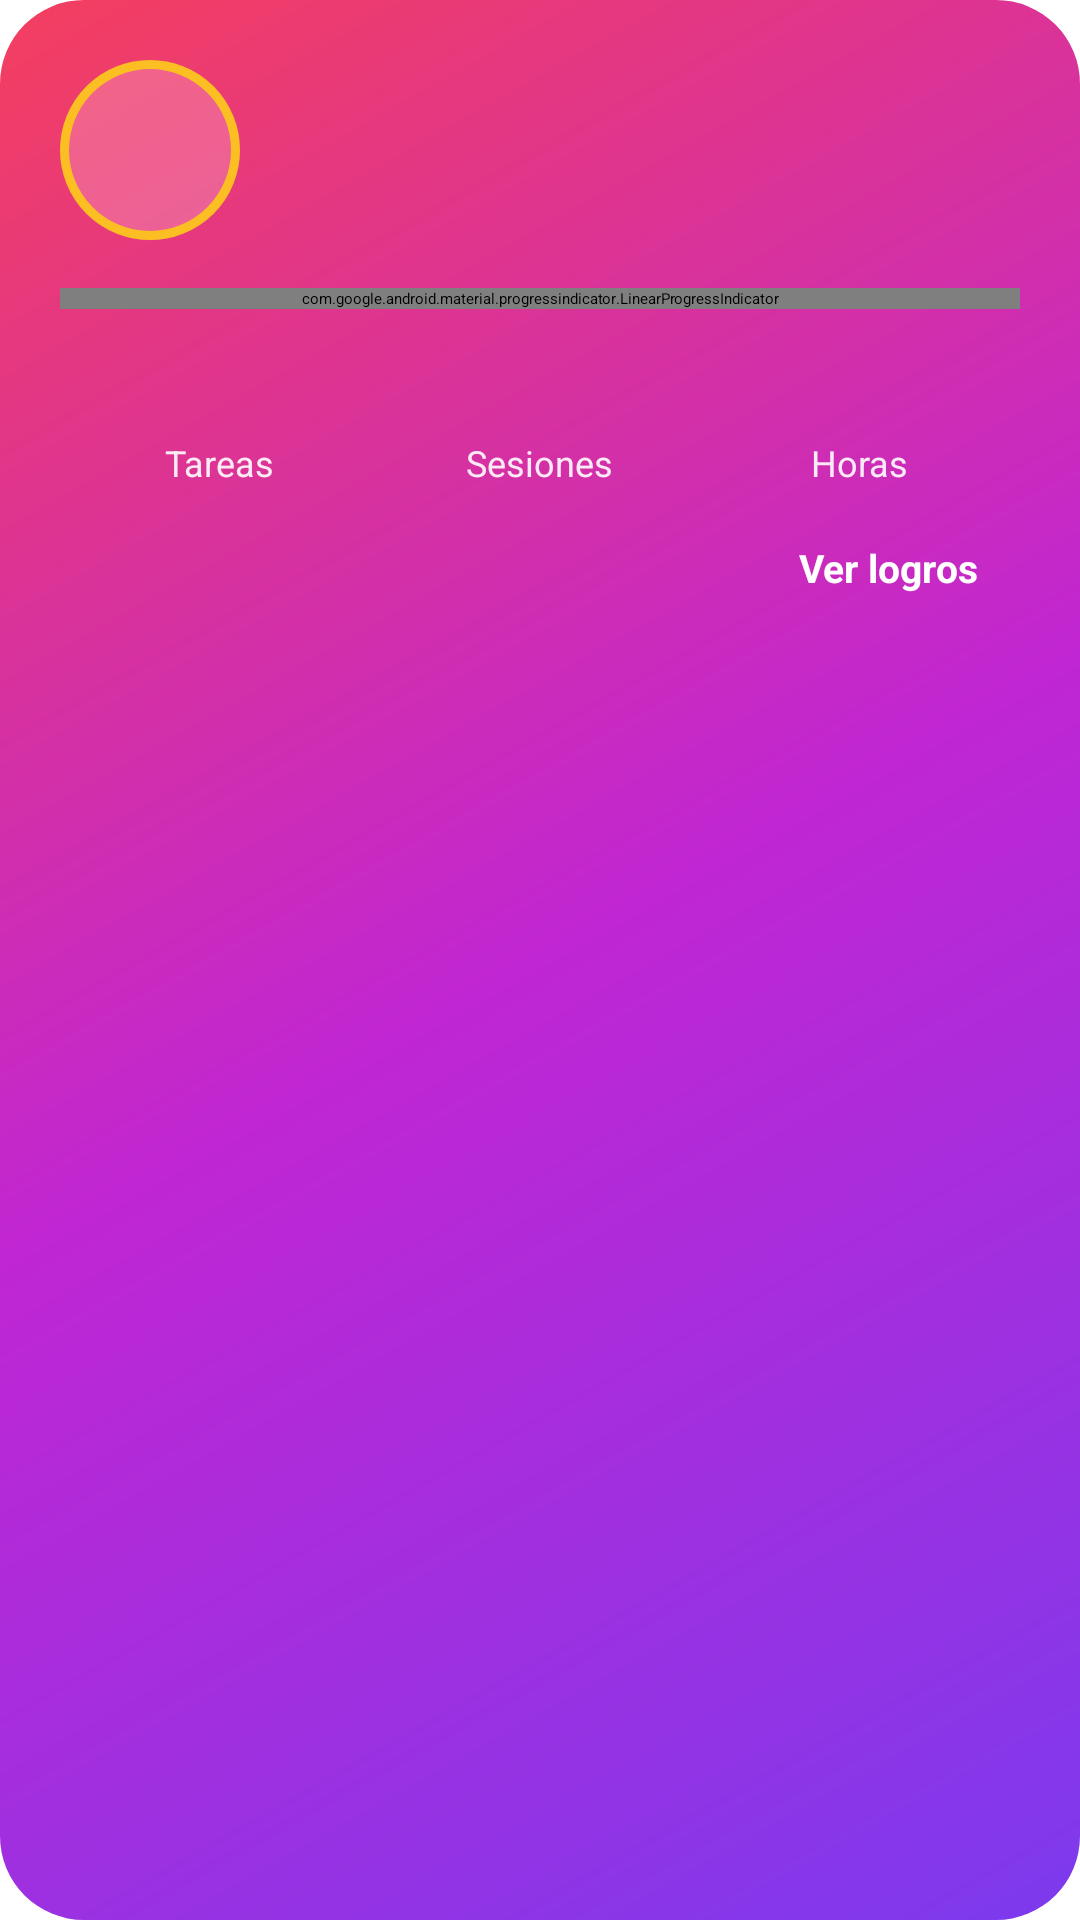

Produce the Android XML layout that renders to this screen, including the resource entries it uses.
<!-- AndroidManifest.xml: application theme Theme.StudyBuddy.Starting -->
<!-- res/layout/view_game_hero.xml -->
<?xml version="1.0" encoding="utf-8"?>
<LinearLayout xmlns:android="http://schemas.android.com/apk/res/android"
    xmlns:app="http://schemas.android.com/apk/res-auto"
    xmlns:tools="http://schemas.android.com/tools"
    android:id="@+id/game_hero_root"
    android:layout_width="match_parent"
    android:layout_height="wrap_content"
    android:background="@drawable/bg_hero_card"
    android:clickable="true"
    android:focusable="true"
    android:foreground="?attr/selectableItemBackground"
    android:orientation="vertical"
    android:padding="20dp">

    <LinearLayout
        android:layout_width="match_parent"
        android:layout_height="wrap_content"
        android:gravity="center_vertical"
        android:orientation="horizontal">

        <TextView
            android:id="@+id/text_hero_level"
            android:layout_width="60dp"
            android:layout_height="60dp"
            android:background="@drawable/bg_level_badge"
            android:fontFamily="sans-serif-black"
            android:gravity="center"
            android:textColor="@color/game_on_hero"
            android:textSize="24sp"
            tools:text="3" />

        <LinearLayout
            android:layout_width="0dp"
            android:layout_height="wrap_content"
            android:layout_marginStart="14dp"
            android:layout_weight="1"
            android:orientation="vertical">

            <TextView
                android:id="@+id/text_hero_rank"
                android:layout_width="wrap_content"
                android:layout_height="wrap_content"
                android:fontFamily="sans-serif-black"
                android:textColor="@color/game_on_hero"
                android:textSize="18sp"
                tools:text="Nivel 3 · Aprendiz" />

            <TextView
                android:id="@+id/text_hero_xp"
                android:layout_width="wrap_content"
                android:layout_height="wrap_content"
                android:layout_marginTop="2dp"
                android:textColor="@color/game_on_hero_secondary"
                android:textSize="13sp"
                tools:text="150 / 200 XP" />
        </LinearLayout>

        <TextView
            android:id="@+id/text_hero_streak"
            android:layout_width="wrap_content"
            android:layout_height="wrap_content"
            android:background="@drawable/bg_pill"
            android:paddingHorizontal="12dp"
            android:paddingVertical="6dp"
            android:textColor="@color/game_on_hero"
            android:textSize="14sp"
            android:textStyle="bold"
            tools:text="🔥 5 días" />
    </LinearLayout>

    <com.google.android.material.progressindicator.LinearProgressIndicator
        android:id="@+id/progress_hero_xp"
        android:layout_width="match_parent"
        android:layout_height="wrap_content"
        android:layout_marginTop="16dp"
        android:max="100"
        app:indicatorColor="@color/game_xp"
        app:trackColor="@color/game_xp_track"
        app:trackCornerRadius="6dp"
        app:trackThickness="10dp"
        tools:progress="60" />

    <LinearLayout
        android:layout_width="match_parent"
        android:layout_height="wrap_content"
        android:layout_marginTop="16dp"
        android:orientation="horizontal">

        <LinearLayout
            android:layout_width="0dp"
            android:layout_height="wrap_content"
            android:layout_weight="1"
            android:gravity="center"
            android:orientation="vertical">

            <TextView
                android:id="@+id/text_hero_tasks"
                android:layout_width="wrap_content"
                android:layout_height="wrap_content"
                android:fontFamily="sans-serif-black"
                android:textColor="@color/game_on_hero"
                android:textSize="20sp"
                tools:text="24" />

            <TextView
                android:layout_width="wrap_content"
                android:layout_height="wrap_content"
                android:text="@string/game_stat_tasks"
                android:textColor="@color/game_on_hero_secondary"
                android:textSize="12sp" />
        </LinearLayout>

        <LinearLayout
            android:layout_width="0dp"
            android:layout_height="wrap_content"
            android:layout_weight="1"
            android:gravity="center"
            android:orientation="vertical">

            <TextView
                android:id="@+id/text_hero_sessions"
                android:layout_width="wrap_content"
                android:layout_height="wrap_content"
                android:fontFamily="sans-serif-black"
                android:textColor="@color/game_on_hero"
                android:textSize="20sp"
                tools:text="12" />

            <TextView
                android:layout_width="wrap_content"
                android:layout_height="wrap_content"
                android:text="@string/game_stat_focus"
                android:textColor="@color/game_on_hero_secondary"
                android:textSize="12sp" />
        </LinearLayout>

        <LinearLayout
            android:layout_width="0dp"
            android:layout_height="wrap_content"
            android:layout_weight="1"
            android:gravity="center"
            android:orientation="vertical">

            <TextView
                android:id="@+id/text_hero_hours"
                android:layout_width="wrap_content"
                android:layout_height="wrap_content"
                android:fontFamily="sans-serif-black"
                android:textColor="@color/game_on_hero"
                android:textSize="20sp"
                tools:text="5.5" />

            <TextView
                android:layout_width="wrap_content"
                android:layout_height="wrap_content"
                android:text="@string/game_stat_hours"
                android:textColor="@color/game_on_hero_secondary"
                android:textSize="12sp" />
        </LinearLayout>
    </LinearLayout>

    <TextView
        android:id="@+id/text_hero_cta"
        android:layout_width="wrap_content"
        android:layout_height="wrap_content"
        android:layout_gravity="end"
        android:layout_marginTop="12dp"
        android:background="@drawable/bg_pill"
        android:paddingHorizontal="14dp"
        android:paddingVertical="6dp"
        android:text="@string/game_view_achievements"
        android:textColor="@color/game_on_hero"
        android:textSize="13sp"
        android:textStyle="bold" />
</LinearLayout>
<!-- resources referenced by this layout -->
<resources>
  <color name="game_on_hero">#FFFFFF</color>
  <color name="game_on_hero_secondary">#E6FFFFFF</color>
  <color name="game_xp">#FBBF24</color>
  <color name="game_xp_track">#33FFFFFF</color>
  <!-- drawable bg_level_badge (drawable) -->
  <?xml version="1.0" encoding="utf-8"?>
  <shape xmlns:android="http://schemas.android.com/apk/res/android"
      android:shape="oval">
      <solid android:color="#33FFFFFF" />
      <stroke
          android:width="3dp"
          android:color="@color/game_xp" />
  </shape>
  <string name="game_stat_focus">Sesiones</string>
  <string name="game_stat_hours">Horas</string>
  <string name="game_stat_tasks">Tareas</string>
  <string name="game_view_achievements">Ver logros</string>
  <color name="game_hero_start">#7C3AED</color>
  <color name="game_hero_center">#C026D3</color>
  <color name="game_hero_end">#F43F5E</color>
  <style name="Theme.StudyBuddy" parent="Base.Theme.StudyBuddy">
          <item name="android:windowLightStatusBar">true</item>
      </style>
  <color name="md_primary">#7C3AED</color>
  <color name="md_on_primary">#FFFFFF</color>
  <color name="md_primary_container">#EDE4FF</color>
  <color name="md_on_primary_container">#3B0F8C</color>
  <color name="md_secondary">#F43F5E</color>
  <color name="md_on_secondary">#FFFFFF</color>
  <color name="md_secondary_container">#FFE1E7</color>
  <color name="md_on_secondary_container">#8A1030</color>
  <color name="md_tertiary">#F59E0B</color>
  <color name="md_on_tertiary">#FFFFFF</color>
  <color name="md_tertiary_container">#FFF1C7</color>
  <color name="md_on_tertiary_container">#7A4300</color>
  <color name="md_background">#FBF8FF</color>
  <color name="md_on_background">#1C1433</color>
  <color name="md_surface">#FFFFFF</color>
  <color name="md_on_surface">#1C1433</color>
  <color name="md_surface_variant">#F2EDFA</color>
  <color name="md_on_surface_variant">#5B5270</color>
  <color name="md_surface_container">#F6F2FD</color>
  <color name="md_outline">#D8CFE8</color>
  <color name="md_error">#E11D48</color>
  <color name="md_on_error">#FFFFFF</color>
  <color name="md_error_container">#FFE1E7</color>
  <color name="md_on_error_container">#8A1030</color>
  <style name="ShapeAppearance.StudyBuddy.Small" parent="ShapeAppearance.Material3.SmallComponent">
          <item name="cornerFamily">rounded</item>
          <item name="cornerSize">12dp</item>
      </style>
  <style name="ShapeAppearance.StudyBuddy.Medium" parent="ShapeAppearance.Material3.MediumComponent">
          <item name="cornerFamily">rounded</item>
          <item name="cornerSize">20dp</item>
      </style>
  <style name="ShapeAppearance.StudyBuddy.Large" parent="ShapeAppearance.Material3.LargeComponent">
          <item name="cornerFamily">rounded</item>
          <item name="cornerSize">28dp</item>
      </style>
  <style name="Widget.StudyBuddy.Card" parent="Widget.Material3.CardView.Elevated">
          <item name="cardCornerRadius">24dp</item>
          <item name="cardElevation">2dp</item>
          <item name="cardBackgroundColor">?attr/colorSurface</item>
      </style>
  <style name="Widget.StudyBuddy.Button" parent="Widget.Material3.Button">
          <item name="shapeAppearance">@style/ShapeAppearance.StudyBuddy.Small</item>
          <item name="android:textStyle">bold</item>
          <item name="android:letterSpacing">0.01</item>
      </style>
  <style name="Widget.StudyBuddy.Fab" parent="Widget.Material3.FloatingActionButton.Primary">
          <item name="backgroundTint">?attr/colorSecondary</item>
          <item name="tint">?attr/colorOnSecondary</item>
      </style>
  <style name="Widget.StudyBuddy.NavIndicator" parent="Widget.Material3.BottomNavigationView.ActiveIndicator">
          <item name="android:color">?attr/colorPrimaryContainer</item>
      </style>
</resources>
